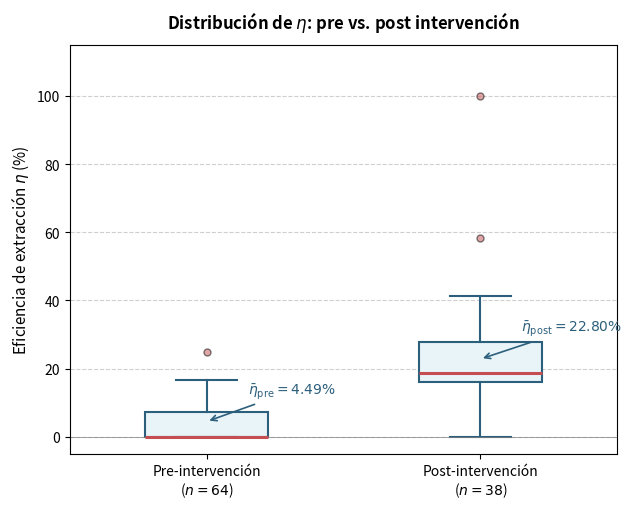

Reproduce this figure in Python. (Note: this script raises an exception after producing the figure.)
"""Generar figuras Cap 6 con datos EXACTOS del Excel."""
import matplotlib.pyplot as plt
import matplotlib
matplotlib.use('Agg')

# Datos EXACTOS del Excel (38 sesiones post-intervencion, ventana 250ms)
post_250 = [
    0.0, 24.24, 38.46, 19.05, 18.18, 21.05, 23.53, 0.0, 35.71, 27.91,
    16.67, 33.33, 27.27, 0.0, 25.0, 33.33, 16.67, 37.5, 13.79, 37.5,
    8.33, 0.0, 16.67, 26.67, 100.0, 15.79, 20.83, 16.67, 41.18, 16.67,
    0.0, 58.33, 16.67, 16.67, 16.67, 13.64, 24.0, 8.33
]

post_300 = [
    10.53, 27.27, 38.46, 23.81, 21.21, 21.05, 23.53, 16.67, 35.71, 32.56,
    16.67, 33.33, 27.27, 0.0, 41.67, 50.0, 16.67, 50.0, 17.24, 50.0,
    8.33, 9.09, 16.67, 26.67, 100.0, 26.32, 25.0, 22.22, 41.18, 16.67,
    16.67, 66.67, 16.67, 16.67, 16.67, 18.18, 32.0, 16.67
]

# Datos pre del Cap 6 original (64 sesiones)
pre = [
    0.0,16.67, 9.09,16.67, 6.67, 8.82, 4.35, 4.35, 0.0, 8.7,
    0.0,16.67, 0.0, 0.0, 0.0,16.67, 0.0, 0.0, 0.0,25.0,
    9.52,16.67, 0.0, 0.0, 0.0, 0.0, 3.23, 3.23, 4.76, 4.76,
    0.0, 5.26, 0.0, 0.0, 0.0, 0.0, 0.0, 0.0, 0.0, 0.0,
    0.0, 0.0, 0.0, 6.67, 0.0, 0.0, 6.45, 6.67, 8.33,10.34,
    0.0,16.67, 0.0, 4.76, 6.9,14.29, 0.0, 8.33, 0.0,16.67,
    0.0, 0.0, 0.0, 0.0
]

OUT = r'C:\Users\jorge\OneDrive\Documentos\FincaDiag_Modular\INFORME\Figuras'

# =========================================
# FIGURA 1: BOXPLOT PRE VS POST
# =========================================
fig, ax = plt.subplots(figsize=(6.5, 5.2))
bp = ax.boxplot([pre, post_250], tick_labels=[f'Pre-intervención\n($n={len(pre)}$)', f'Post-intervención\n($n={len(post_250)}$)'],
                patch_artist=True, widths=0.45,
                boxprops=dict(facecolor='#e8f4f8', color='#2c5f7c', linewidth=1.5),
                whiskerprops=dict(color='#2c5f7c', linewidth=1.5),
                capprops=dict(color='#2c5f7c', linewidth=1.5),
                medianprops=dict(color='#c44e52', linewidth=2.2),
                flierprops=dict(marker='o', markerfacecolor='#c44e52', markersize=5, alpha=0.5))

ax.set_ylabel(r'Eficiencia de extracción $\eta$ (%)', fontsize=11)
ax.set_title(r'Distribución de $\eta$: pre vs. post intervención', fontsize=12, fontweight='bold', pad=12)
ax.yaxis.grid(True, linestyle='--', alpha=0.6)
ax.set_ylim(-5, 115)
ax.axhline(y=0, color='gray', linewidth=0.5)

# Anotaciones de media
m_pre = sum(pre)/len(pre)
m_post = sum(post_250)/len(post_250)
ax.annotate(f'$\\bar{{\\eta}}_{{\\text{{pre}}}}={m_pre:.2f}\\%$',
            xy=(1, m_pre), xytext=(1.15, m_pre+8),
            fontsize=10, color='#2c5f7c', fontweight='bold',
            arrowprops=dict(arrowstyle='->', color='#2c5f7c', lw=1.2))
ax.annotate(f'$\\bar{{\\eta}}_{{\\text{{post}}}}={m_post:.2f}\\%$',
            xy=(2, m_post), xytext=(2.15, m_post+8),
            fontsize=10, color='#2c5f7c', fontweight='bold',
            arrowprops=dict(arrowstyle='->', color='#2c5f7c', lw=1.2))

plt.tight_layout()
fig.savefig(f'{OUT}/fig_boxplot_eta_pre_post.png', dpi=300, bbox_inches='tight')
fig.savefig(f'{OUT}/fig_boxplot_eta_pre_post.pdf', bbox_inches='tight')
plt.close()
print("Guardado: fig_boxplot_eta_pre_post")

# =========================================
# FIGURA 2: BARRAS SENSIBILIDAD VENTANA
# =========================================
fig, ax = plt.subplots(figsize=(11, 5.5))
x = range(len(post_250))
width = 0.38

bars1 = ax.bar([i - width/2 for i in x], post_250, width, label='Ventana 250 ms', color='#5a9bd5', edgecolor='#2c5f7c', linewidth=0.8)
bars2 = ax.bar([i + width/2 for i in x], post_300, width, label='Ventana 300 ms', color='#70ad47', edgecolor='#385723', linewidth=0.8)

ax.set_xlabel('Sesión post-intervención (11--27 mayo 2026)', fontsize=10)
ax.set_ylabel(r'Eficiencia de extracción $\eta$ (%)', fontsize=10)
ax.set_title(r'Sensibilidad de ventana de correlación: 250 ms vs. 300 ms ($n=38$ sesiones)', fontsize=11, fontweight='bold', pad=12)
ax.set_xticks(x)
ax.set_xticklabels([f'{i+1}' for i in x], fontsize=7)
ax.legend(loc='upper right', fontsize=10)
ax.yaxis.grid(True, linestyle='--', alpha=0.6)
ax.set_ylim(0, 115)

# Lineas de media
ax.axhline(y=22.80, color='#5a9bd5', linestyle='--', linewidth=1.3, alpha=0.8)
ax.axhline(y=27.53, color='#70ad47', linestyle='--', linewidth=1.3, alpha=0.8)
ax.text(37.5, 24.5, r'$\bar{\eta}_{250}=22.80\%$', fontsize=9, color='#2c5f7c', ha='right')
ax.text(37.5, 29.5, r'$\bar{\eta}_{300}=27.53\%$', fontsize=9, color='#385723', ha='right')

# Flecha de delta
ax.annotate('', xy=(37, 27.53), xytext=(37, 22.80),
            arrowprops=dict(arrowstyle='<->', color='#c44e52', lw=2))
ax.text(37.3, 25.2, '$\\Delta=+4.73$ pp', fontsize=9, color='#c44e52', fontweight='bold', va='center')

plt.tight_layout()
fig.savefig(f'{OUT}/fig_sensibilidad_ventana_barras.png', dpi=300, bbox_inches='tight')
fig.savefig(f'{OUT}/fig_sensibilidad_ventana_barras.pdf', bbox_inches='tight')
plt.close()
print("Guardado: fig_sensibilidad_ventana_barras")

# =========================================
# FIGURA 3: DISPERSION ETA POST (scatter)
# =========================================
fig, ax = plt.subplots(figsize=(9, 4.5))
dias = list(range(1, 39))
ax.scatter(dias, post_250, c='#5a9bd5', s=60, alpha=0.7, edgecolors='#2c5f7c', linewidth=0.8, label=r'$\eta_{250}$ (ventana principal)')
ax.scatter(dias, post_300, c='#70ad47', s=60, alpha=0.7, edgecolors='#385723', linewidth=0.8, marker='D', label=r'$\eta_{300}$ (análisis de sensibilidad)')

ax.axhline(y=22.80, color='#5a9bd5', linestyle='--', linewidth=1, alpha=0.7)
ax.axhline(y=27.53, color='#70ad47', linestyle='--', linewidth=1, alpha=0.7)
ax.set_xlabel('Sesión post-intervención (índice 1--38)', fontsize=10)
ax.set_ylabel(r'Eficiencia de extracción $\eta$ (%)', fontsize=10)
ax.set_title(r'Dispersión de $\eta$ por sesión post-intervención: ventana 250 ms vs. 300 ms', fontsize=11, fontweight='bold', pad=12)
ax.legend(loc='upper right', fontsize=9)
ax.yaxis.grid(True, linestyle='--', alpha=0.6)
ax.set_ylim(-5, 115)

plt.tight_layout()
fig.savefig(f'{OUT}/fig_dispersion_eta_ventanas.png', dpi=300, bbox_inches='tight')
fig.savefig(f'{OUT}/fig_dispersion_eta_ventanas.pdf', bbox_inches='tight')
plt.close()
print("Guardado: fig_dispersion_eta_ventanas")

print(f"\nEstadisticas verificadas:")
print(f"  Pre: n={len(pre)}, media={sum(pre)/len(pre):.2f}%")
print(f"  Post 250ms: n={len(post_250)}, media={sum(post_250)/len(post_250):.2f}%")
print(f"  Post 300ms: n={len(post_300)}, media={sum(post_300)/len(post_300):.2f}%")
print(f"  Delta: {sum(post_300)/len(post_300) - sum(post_250)/len(post_250):.2f} pp")
